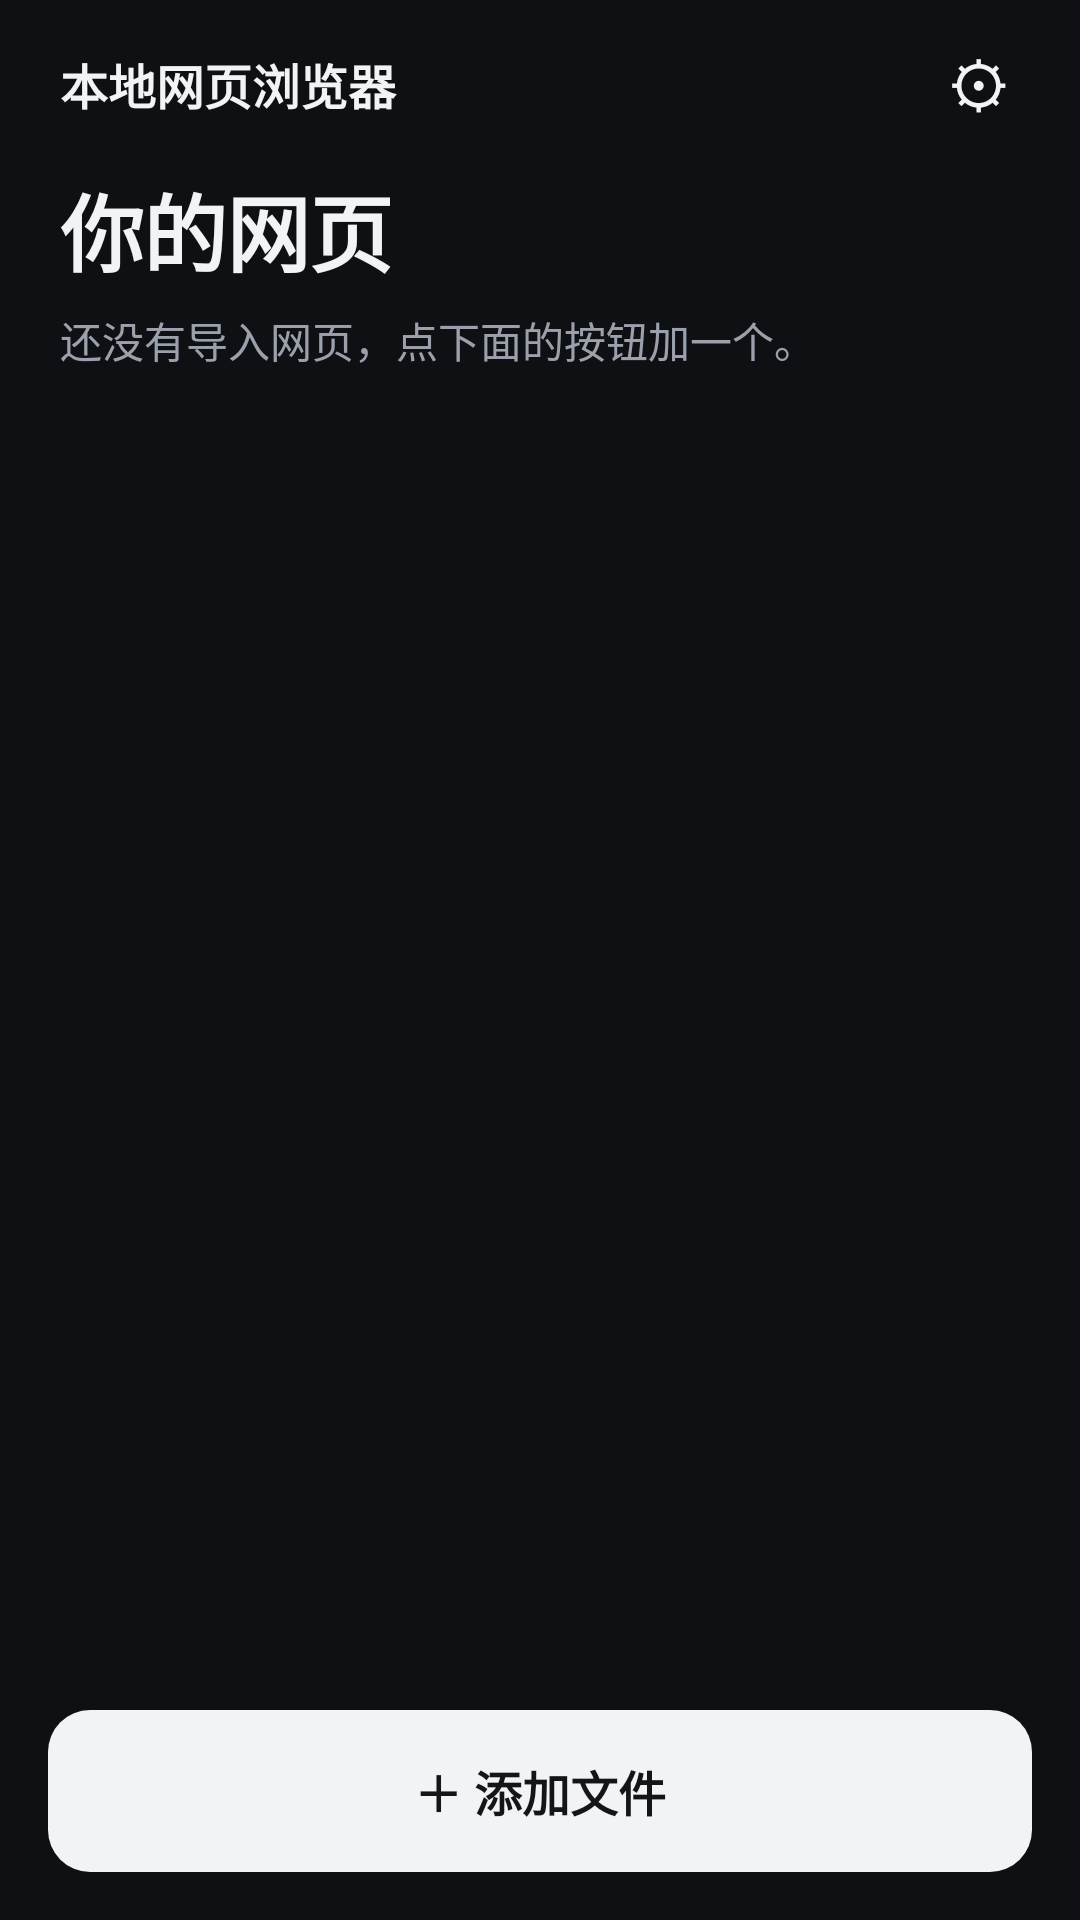

Write the Android layout XML for this screen, with the resource values it uses.
<!-- AndroidManifest.xml: application theme AppTheme -->
<!-- res/layout/activity_main.xml -->
<?xml version="1.0" encoding="utf-8"?>

<LinearLayout xmlns:android="http://schemas.android.com/apk/res/android"
    android:id="@+id/root"
    android:layout_width="match_parent"
    android:layout_height="match_parent"
    android:orientation="vertical"
    android:background="@color/bg">

    
    <LinearLayout
        android:layout_width="match_parent"
        android:layout_height="56dp"
        android:orientation="horizontal"
        android:gravity="center_vertical"
        android:paddingStart="20dp"
        android:paddingEnd="10dp">

        <TextView
            android:id="@+id/title"
            android:layout_width="0dp"
            android:layout_height="wrap_content"
            android:layout_weight="1"
            android:text="@string/app_name"
            android:textColor="@color/ink"
            android:textSize="16sp"
            android:textStyle="bold" />

        <TextView
            android:id="@+id/btnSettings"
            android:layout_width="48dp"
            android:layout_height="48dp"
            android:gravity="center"
            android:text="⚙"
            android:textColor="@color/ink"
            android:textSize="21sp"
            android:background="@android:color/transparent"
            android:contentDescription="设置" />
    </LinearLayout>

    
    <LinearLayout
        android:layout_width="match_parent"
        android:layout_height="wrap_content"
        android:orientation="vertical"
        android:paddingStart="20dp"
        android:paddingEnd="20dp"
        android:paddingBottom="6dp">

        <TextView
            android:layout_width="wrap_content"
            android:layout_height="wrap_content"
            android:text="你的网页"
            android:textColor="@color/ink"
            android:textSize="28sp"
            android:textStyle="bold"
            android:letterSpacing="-0.01" />

        <TextView
            android:id="@+id/sub"
            android:layout_width="match_parent"
            android:layout_height="wrap_content"
            android:layout_marginTop="6dp"
            android:text="还没有导入网页，点下面的按钮加一个。"
            android:textColor="@color/muted"
            android:textSize="14sp"
            android:lineSpacingExtra="3dp" />
    </LinearLayout>

    <androidx.recyclerview.widget.RecyclerView
        android:id="@+id/list"
        android:layout_width="match_parent"
        android:layout_height="0dp"
        android:layout_weight="1"
        android:clipToPadding="false"
        android:paddingStart="16dp"
        android:paddingEnd="16dp"
        android:paddingTop="8dp"
        android:paddingBottom="12dp"
        android:scrollbars="none" />

    <TextView
        android:id="@+id/btnAdd"
        android:layout_width="match_parent"
        android:layout_height="54dp"
        android:layout_marginStart="16dp"
        android:layout_marginEnd="16dp"
        android:layout_marginBottom="16dp"
        android:background="@drawable/bg_btn"
        android:gravity="center"
        android:text="＋ 添加文件"
        android:textColor="@color/btn_fg"
        android:textSize="16sp"
        android:textStyle="bold" />
</LinearLayout>
<!-- resources referenced by this layout -->
<resources>
  <color name="bg">#FF0F1013</color>
  <color name="btn_fg">#FF141519</color>
  <color name="ink">#FFF2F3F5</color>
  <color name="muted">#FF9AA1AC</color>
  <!-- drawable bg_btn (drawable) -->
  ﻿<?xml version="1.0" encoding="utf-8"?>
  <shape xmlns:android="http://schemas.android.com/apk/res/android" android:shape="rectangle">
      <solid android:color="@color/ink" />
      <corners android:radius="14dp" />
  </shape>
  <string name="app_name">本地网页浏览器</string>
  <style name="AppTheme" parent="@android:style/Theme.Material.NoActionBar">
          <item name="android:windowLightStatusBar">false</item>
          <item name="android:statusBarColor">@color/bg</item>
          <item name="android:navigationBarColor">@color/bg</item>
          <item name="android:windowBackground">@color/bg</item>
      </style>
</resources>
